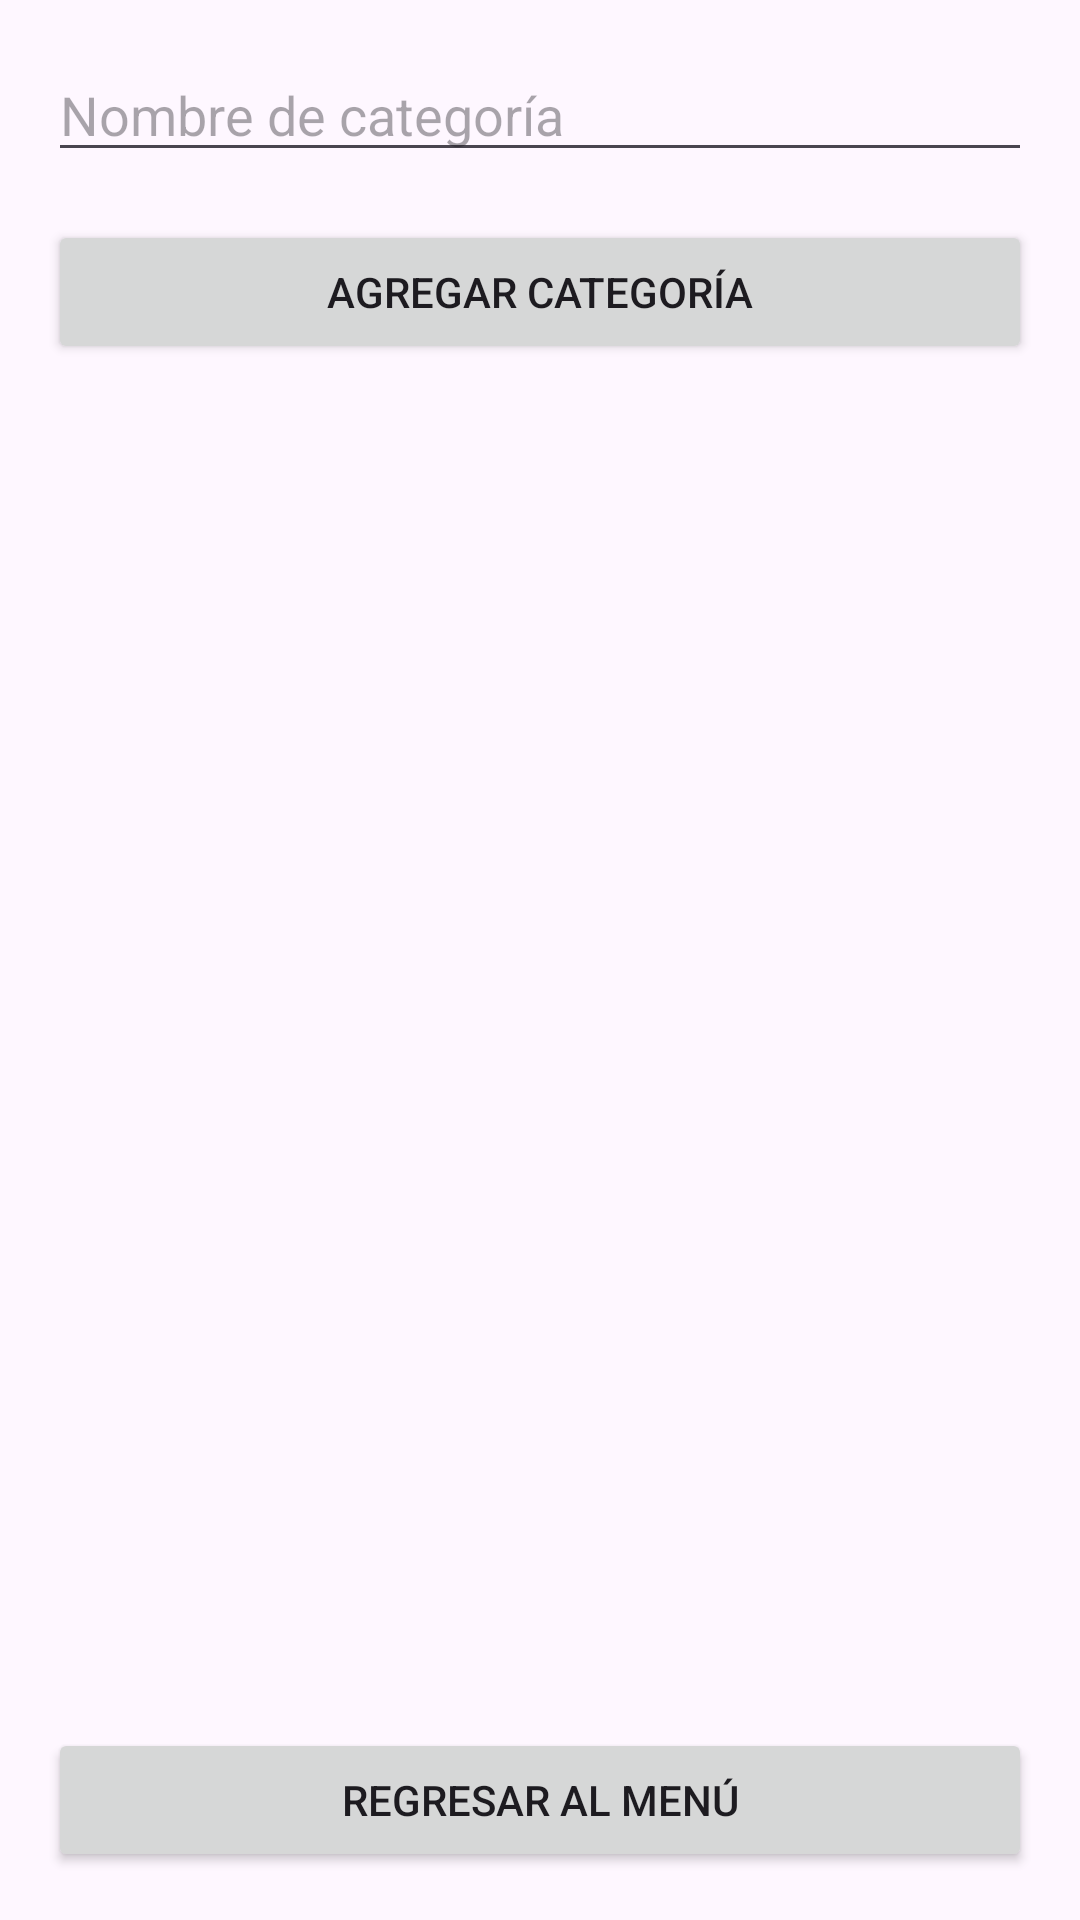

Layout XML and referenced resources for this Android screen:
<!-- AndroidManifest.xml: application theme Theme.Venta -->
<!-- res/layout/activity_inventory.xml -->
<?xml version="1.0" encoding="utf-8"?>
<RelativeLayout xmlns:android="http://schemas.android.com/apk/res/android"
    android:layout_width="match_parent"
    android:layout_height="match_parent"
    android:padding="16dp">

    <EditText
        android:id="@+id/editTextCategory"
        android:layout_width="match_parent"
        android:layout_height="wrap_content"
        android:hint="Nombre de categoría"
        android:inputType="text" />

    <Button
        android:id="@+id/buttonAddCategory"
        android:layout_width="match_parent"
        android:layout_height="wrap_content"
        android:text="Agregar Categoría"
        android:layout_below="@id/editTextCategory"
        android:layout_marginTop="16dp" />

    <LinearLayout
        android:id="@+id/layoutCategoryButtons"
        android:layout_width="match_parent"
        android:layout_height="wrap_content"
        android:orientation="vertical"
        android:layout_below="@id/buttonAddCategory"
        android:layout_marginTop="16dp">


    </LinearLayout>

    <Button
        android:id="@+id/buttonBackToMenu"
        android:layout_width="match_parent"
        android:layout_height="wrap_content"
        android:text="Regresar al Menú"
        android:layout_alignParentBottom="true"
        android:layout_marginTop="16dp" />

</RelativeLayout>
<!-- resources referenced by this layout -->
<resources>
  <style name="Theme.Venta" parent="Base.Theme.Venta" />
  <style name="Base.Theme.Venta" parent="Theme.Material3.DayNight.NoActionBar">
          
          
      </style>
</resources>
